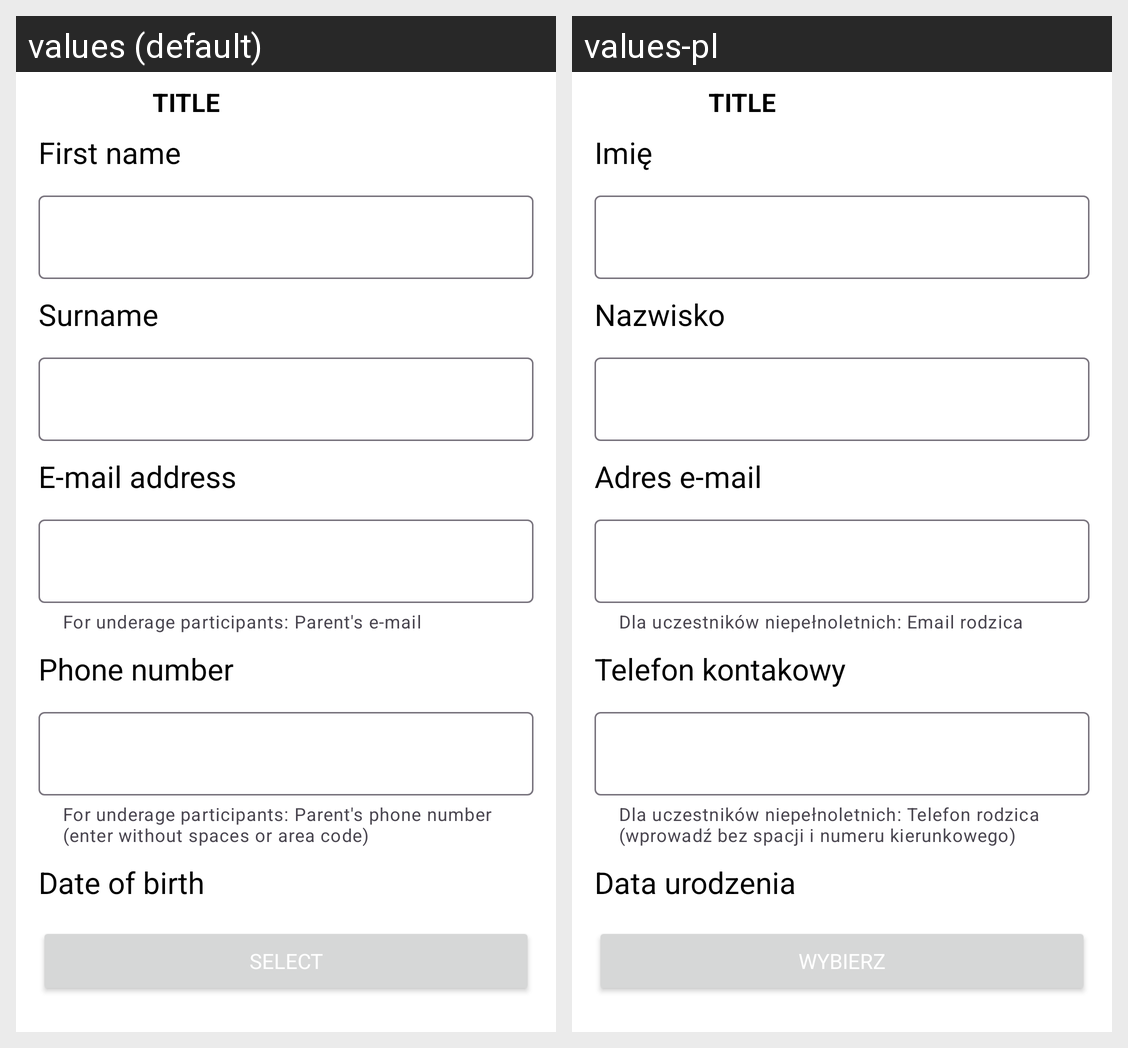

Translations of the strings shown on this Android screen, per locale in the grid:
Android screen res/layout/fragment_edit_student.xml rendered under 2 locales, left to right: values (default), values-pl. Device: Nexus 5 (rendered at 1080×1920; each locale shown at half size, 540×960, under a caption strip naming it); theme Theme.ArtHubOrganizer.
Strings drawn on this screen, with the default value and each locale's value (text and hints the layout hard-codes, and strings that could not be matched under every locale, appear in the picture but are not listed):

nameLabel
  values: First name
  values-pl: Imię

surnameLabel
  values: Surname
  values-pl: Nazwisko

emailLabel
  values: E-mail address
  values-pl: Adres e-mail

hintEmail
  values: For underage participants: Parent's e-mail
  values-pl: Dla uczestników niepełnoletnich: Email rodzica

phoneNumberLabel
  values: Phone number
  values-pl: Telefon kontakowy

hintPhoneNumber
  values: For underage participants: Parent's phone number (enter without spaces or area code)
  values-pl: Dla uczestników niepełnoletnich: Telefon rodzica (wprowadź bez spacji i numeru kierunkowego)

dateOfBirthLabel
  values: Date of birth
  values-pl: Data urodzenia

selectButtonLabel
  values: Select
  values-pl: Wybierz
